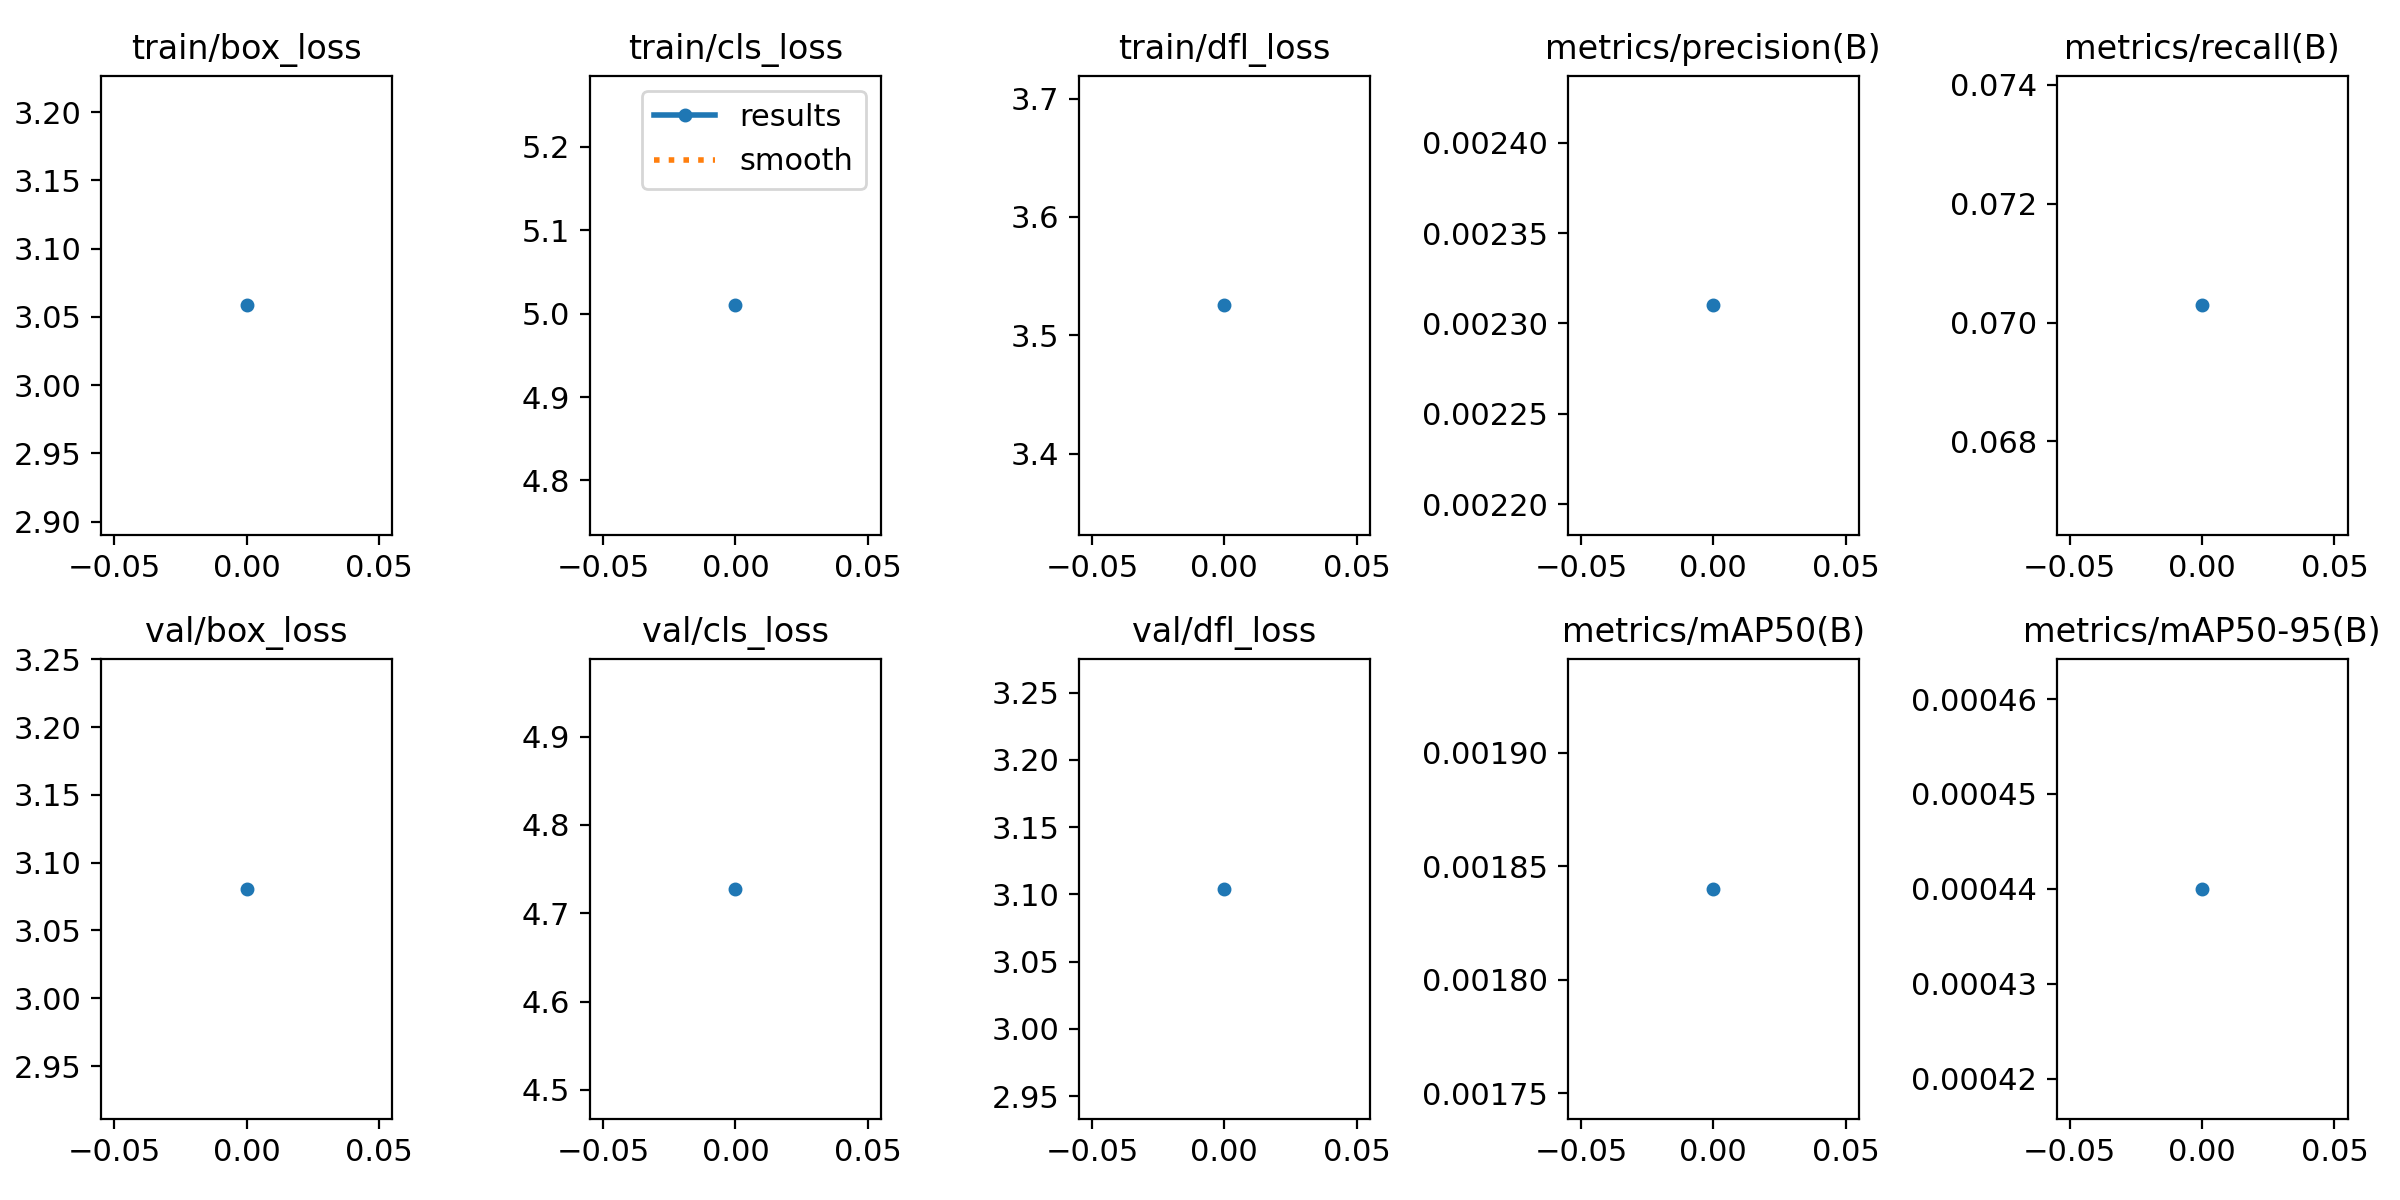

The data file committed next to this chart (first rows):
epoch, train/box_loss, train/cls_loss, train/dfl_loss, metrics/precision(B), metrics/recall(B), metrics/mAP50(B), metrics/mAP50-95(B), val/box_loss, val/cls_loss, val/dfl_loss, lr/pg0, lr/pg1, lr/pg2
0, 3.058, 5.01, 3.525, 0.00231, 0.07029, 0.00184, 0.00044, 3.081, 4.728, 3.104, 6.4574e-05, 6.4574e-05, 6.4574e-05
